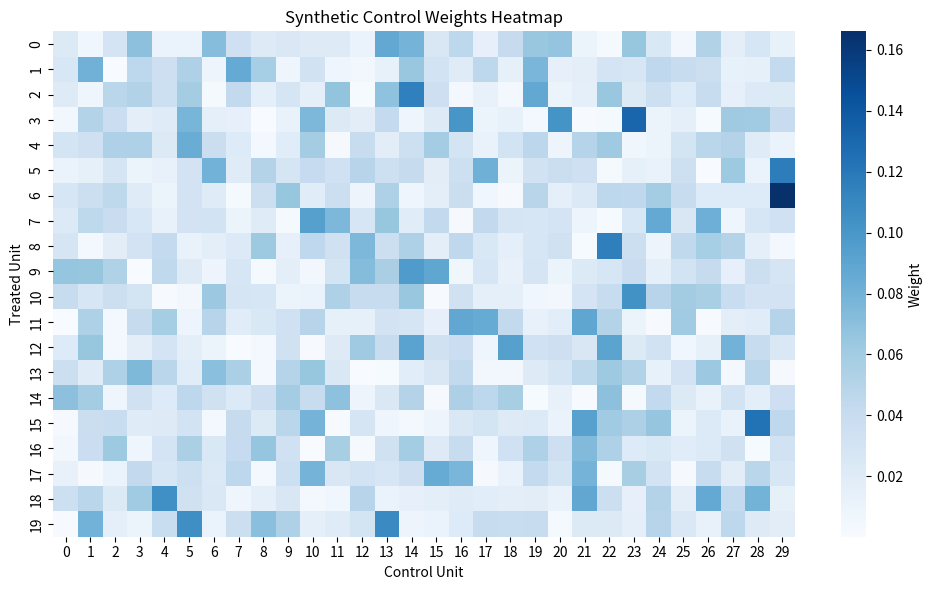

Python code for this plot: (Note: this script raises an exception after producing the figure.)
import numpy as np
import pandas as pd
import matplotlib.pyplot as plt
import seaborn as sns

np.random.seed(42)

# Simulate synthetic control weights for 20 treated units and 30 controls
n_treated = 20
n_controls = 30
weights = np.abs(np.random.randn(n_treated, n_controls))
weights = weights / weights.sum(axis=1, keepdims=True)

# Simulate pre-treatment outcomes (10 time points)
n_time = 10
pre_treated = np.random.normal(0, 1, (n_treated, n_time))
pre_synth = pre_treated + np.random.normal(0, 0.2, (n_treated, n_time))

# Simulate covariate balance (e.g., elevation)
covariate_treated = np.random.normal(1000, 50, n_treated)
covariate_synth = covariate_treated + np.random.normal(0, 10, n_treated)
covariate_pool = np.random.normal(1000, 60, n_controls)

# 1. Weight Distribution Heatmap
plt.figure(figsize=(10,6))
sns.heatmap(weights, cmap='Blues', cbar_kws={'label': 'Weight'})
plt.xlabel('Control Unit')
plt.ylabel('Treated Unit')
plt.title('Synthetic Control Weights Heatmap')
plt.tight_layout()
plt.savefig('deliverable experiment/weights_heatmap.png')
plt.close()

# 2. Pre-Treatment Fit Example
plt.figure(figsize=(8,5))
plt.plot(range(n_time), pre_treated[0], label='Treated', marker='o')
plt.plot(range(n_time), pre_synth[0], label='Synthetic Control', marker='x')
plt.xlabel('Pre-Treatment Time')
plt.ylabel('Outcome')
plt.title('Pre-Treatment Fit: Example Treated Unit')
plt.legend()
plt.tight_layout()
plt.savefig('deliverable experiment/pre_treatment_fit_example.png')
plt.close()

# 3. Covariate Balance Boxplot
plt.figure(figsize=(7,5))
sns.boxplot(data=[covariate_treated, covariate_synth, covariate_pool],
            palette=['red','blue','gray'])
plt.xticks([0,1,2], ['Treated', 'Synthetic Control', 'Control Pool'])
plt.ylabel('Elevation')
plt.title('Covariate Balance: Elevation')
plt.tight_layout()
plt.savefig('deliverable experiment/covariate_balance_boxplot.png')
plt.close()

# 4. Regularization Sensitivity (simulated)
reg_params = np.linspace(0, 1, 10)
fit = 1 - 0.2*reg_params + np.random.normal(0, 0.01, len(reg_params))
sparsity = 1 - reg_params + np.random.normal(0, 0.02, len(reg_params))
plt.figure(figsize=(8,5))
plt.plot(reg_params, fit, label='Pre-Treatment Fit', marker='o')
plt.plot(reg_params, sparsity, label='Weight Sparsity', marker='x')
plt.xlabel('Regularization Parameter')
plt.ylabel('Metric')
plt.title('Regularization Sensitivity')
plt.legend()
plt.tight_layout()
plt.savefig('deliverable experiment/regularization_sensitivity.png')
plt.close()

print('All synthetic control diagnostic plots saved in deliverable experiment/')
